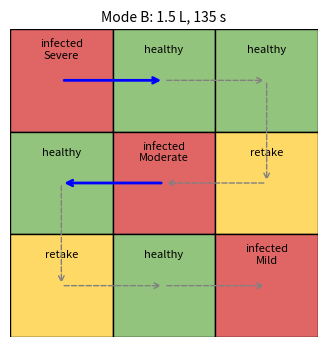

Generate this figure with matplotlib:
"""Virtual 3x3 field: a simulated sprayer, Mode A (spray everything) vs Mode B (AI-targeted).

ALL numbers below are ASSUMPTIONS for a simulation - show them on screen as such.
"""
import matplotlib
matplotlib.use("Agg")
import matplotlib.pyplot as plt

DOSE_FACTOR = {"Mild": 1.0, "Moderate": 1.0, "Severe": 1.0}  # assumption: sprayed squares get the full label dose; we never change concentration; severity is for priority only
COLORS = {"infected": "#e06666", "retake": "#ffd966", "healthy": "#93c47d"}


def snake_route(rows=3, cols=3):
    """Left-to-right on row 0, right-to-left on row 1, and so on."""
    return [(r, c if r % 2 == 0 else cols - 1 - c) for r in range(rows) for c in range(cols)]


def simulate(grid, mode, sec_move=10, sec_spray=15, litres_per_cell=0.5, buffer=False):
    """grid[r][c] = ("infected", "Mild|Moderate|Severe") | ("healthy", None) | ("retake", None)."""
    rows, cols = len(grid), len(grid[0])
    route = snake_route(rows, cols)
    # buffer: in Mode B, also spray orthogonal neighbours of infected cells
    buffer_cells = []
    if buffer and mode == "B":
        infected = {(r, c) for r in range(rows) for c in range(cols) if grid[r][c][0] == "infected"}
        for (r, c) in infected:
            for dr, dc in ((-1, 0), (1, 0), (0, -1), (0, 1)):
                nr, nc = r + dr, c + dc
                if 0 <= nr < rows and 0 <= nc < cols and grid[nr][nc][0] != "infected":
                    if (nr, nc) not in buffer_cells:
                        buffer_cells.append((nr, nc))
    nozzle, litres, seconds = [], 0.0, 0
    for r, c in route:
        status, level = grid[r][c]
        spray = (mode == "A") or (mode == "B" and (status == "infected" or (buffer and (r, c) in buffer_cells)))
        seconds += sec_move + (sec_spray if spray else 0)
        if spray:
            litres += litres_per_cell * (1.0 if mode == "A" else DOSE_FACTOR[level if level else "Moderate"])
        nozzle.append(spray)
    return {"mode": mode, "route": route, "nozzle_on": nozzle,
            "seconds": seconds, "litres": round(litres, 2),
            "retake_cells": [(r, c) for r, c in route if grid[r][c][0] == "retake"],
            "buffer_cells": buffer_cells}


def compare(grid, buffer=False, **kw):
    a = simulate(grid, "A", **kw)
    b = simulate(grid, "B", buffer=buffer, **kw)
    return {"A": a, "B": b,
            "litres_saved_pct": round(100 * (a["litres"] - b["litres"]) / a["litres"], 1),
            "time_saved_pct": round(100 * (a["seconds"] - b["seconds"]) / a["seconds"], 1),
            "buffer_cells": b.get("buffer_cells", [])}


def draw(grid, result, title=""):
    fig, ax = plt.subplots(figsize=(4, 4))
    rows, cols = len(grid), len(grid[0])
    for r in range(rows):
        for c in range(cols):
            status, level = grid[r][c]
            ax.add_patch(plt.Rectangle((c, rows - 1 - r), 1, 1, fc=COLORS[status], ec="black"))
            ax.text(c + .5, rows - 1 - r + .8, status + (f"\n{level}" if level else ""), ha="center", va="center", fontsize=8)
    pts = [(c + .5, rows - 1 - r + .5) for r, c in result["route"]]
    for i in range(len(pts) - 1):
        on = result["nozzle_on"][i]
        ax.annotate("", xy=pts[i + 1], xytext=pts[i],
                    arrowprops=dict(arrowstyle="->", color="blue" if on else "gray", lw=2 if on else 1, ls="-" if on else "--"))
    ax.set_xlim(0, cols); ax.set_ylim(0, rows); ax.set_aspect("equal"); ax.axis("off")
    ax.set_title(title or f"Mode {result['mode']}: {result['litres']} L, {result['seconds']} s", fontsize=10)
    return fig


EXAMPLE_GRID = [
    [("infected", "Severe"), ("healthy", None), ("healthy", None)],
    [("healthy", None), ("infected", "Moderate"), ("retake", None)],
    [("retake", None), ("healthy", None), ("infected", "Mild")],
]

if __name__ == "__main__":
    out = compare(EXAMPLE_GRID)
    print("Mode A:", out["A"]["litres"], "L,", out["A"]["seconds"], "s")
    print("Mode B:", out["B"]["litres"], "L,", out["B"]["seconds"], "s, retake:", out["B"]["retake_cells"])
    print("Litres saved:", out["litres_saved_pct"], "%  | Time saved:", out["time_saved_pct"], "%")
    draw(EXAMPLE_GRID, out["B"]).savefig("field_mode_B.png", dpi=120)
